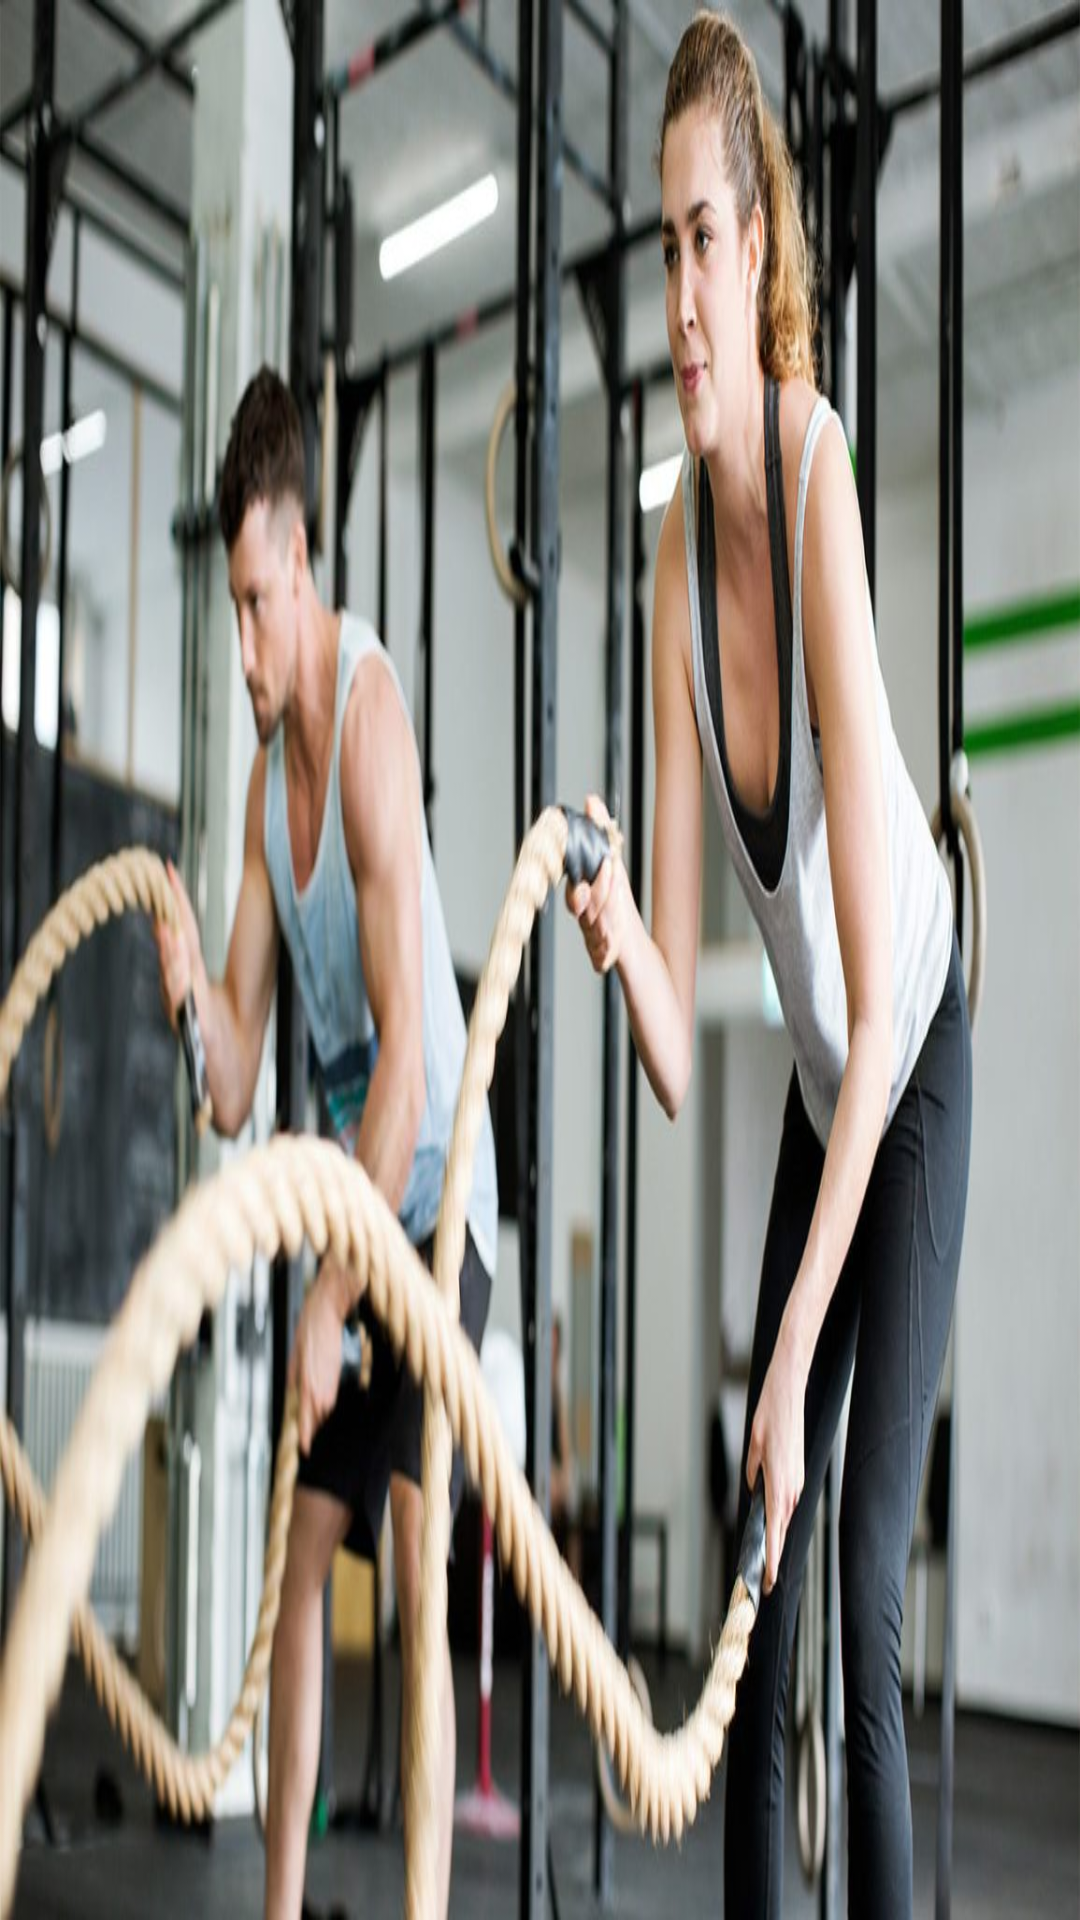

Write the Android layout XML for this screen, with the resource values it uses.
<!-- AndroidManifest.xml: application theme Theme.Ginásio50 -->
<!-- res/layout/layout_titulo_ginasio.xml -->
<?xml version="1.0" encoding="utf-8"?>

<RelativeLayout xmlns:android="http://schemas.android.com/apk/res/android"
    android:layout_width="match_parent" android:layout_height="match_parent" android:background="@drawable/imagem_ginasio_back">



</RelativeLayout>
<!-- resources referenced by this layout -->
<resources>
  <!-- drawable imagem_ginasio_back: jpg bitmap (drawable, 103092 bytes) -->
  <style name="Theme.Ginásio50" parent="Theme.MaterialComponents.DayNight.DarkActionBar">
          
          <item name="colorPrimary">#707070</item>
          <item name="colorPrimaryVariant">#5A5A5A</item>
          <item name="colorOnPrimary">@color/white</item>
          
          <item name="colorSecondary">@color/teal_200</item>
          <item name="colorSecondaryVariant">@color/teal_700</item>
          <item name="colorOnSecondary">@color/black</item>
          
          <item name="android:statusBarColor" tools:targetApi="l">?attr/colorPrimaryVariant</item>
          
      </style>
  <!-- not gathered from this repository: default colours our renderer supplied (Android Studio template values) -->
  <color name="teal_200">#FF03DAC5</color>
  <color name="teal_700">#FF018786</color>
  <color name="black">#FF000000</color>
  <color name="white">#FFFFFFFF</color>
</resources>
